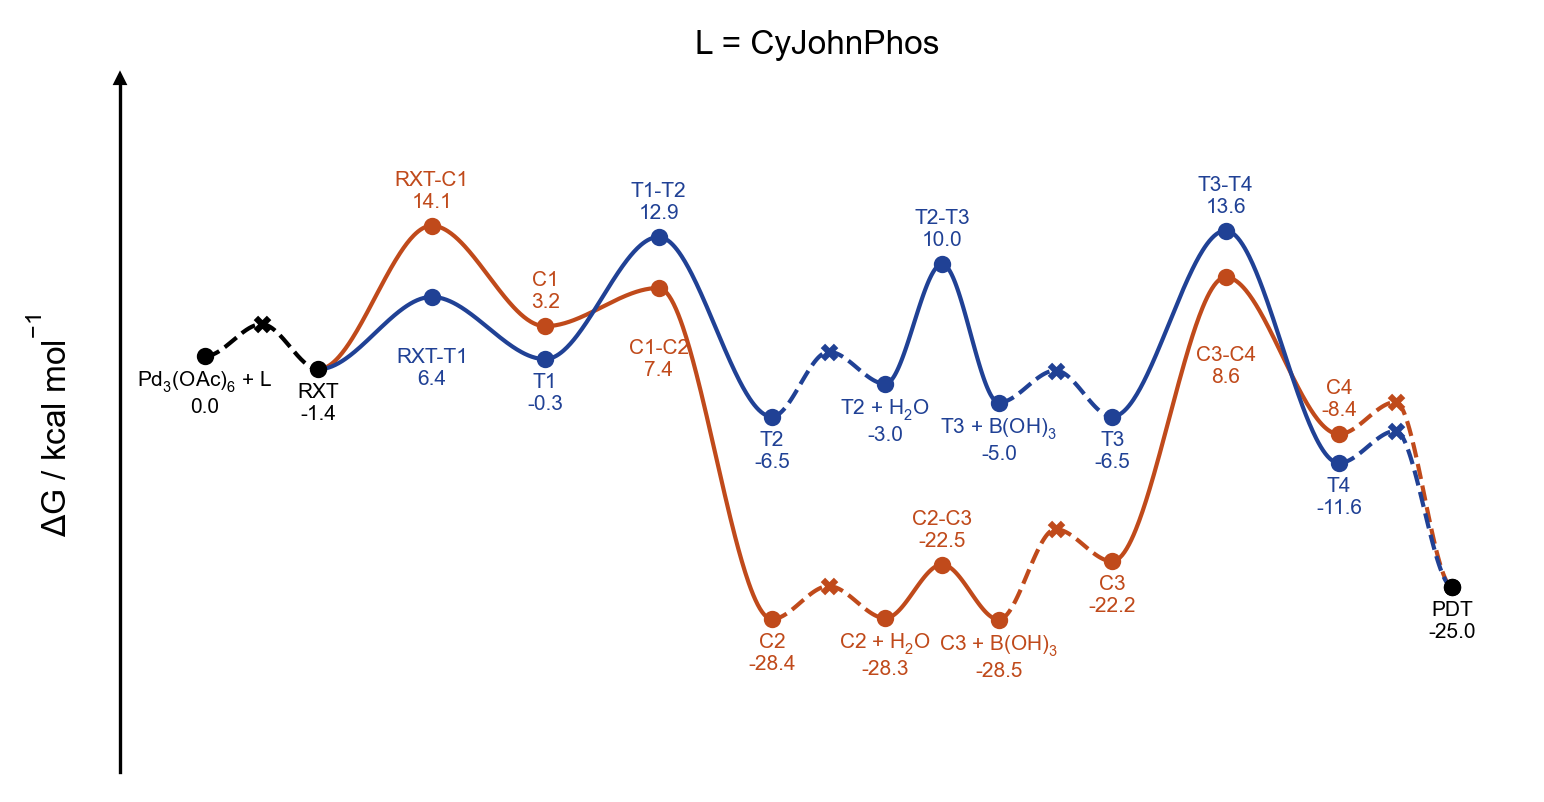

The table this chart was drawn from, first rows:
line, point, label_name, is_label, is_point, is_TS, vertical_alignment, vertical_offset, line_color, point_color, point_marker, structure, reference_gibbs
0, 0, Pd$_3$(OAc)$_6$ + L, True, True, False, top, -1.5, black, black, o, 00-lpdoh2, 0.0
0, 1, Pd-RXT, False, True, True, top, -1.5, black, black, x, diffusion, 3.466
0, 2, RXT, True, True, False, top, -1.5, black, black, o, 01-rxt, -1.414
1, 2, RXT, False, False, False, top, -1.5, #C04A1B, #C04A1B, o, 01-rxt, -1.414
2, 2, RXT, False, False, False, top, -1.5, #204195, #204195, o, 01-rxt, -1.414
1, 4, RXT-C1, True, True, True, bottom, 1.5, #C04A1B, #C04A1B, o, 02-ts-rxt-c1, 14.12
1, 6, C1, True, True, False, bottom, 1.5, #C04A1B, #C04A1B, o, 03-c1, 3.249
1, 8, C1-C2, True, True, True, top, -5.5, #C04A1B, #C04A1B, o, 04-ts-c1-c2, 7.384
1, 10, C2, True, True, False, top, -1.5, #C04A1B, #C04A1B, o, 05-c2, -28.45
1, 11, C2 // H$_2$O, False, True, True, top, -1.5, #C04A1B, #C04A1B, x, diffusion, -24.88
1, 12, C2 + H$_2$O, True, True, False, top, -1.5, #C04A1B, #C04A1B, o, 06-c2-h2o, -28.35
1, 13, C2-C3, True, True, True, bottom, 1.5, #C04A1B, #C04A1B, o, 07-ts-c2-c3, -22.55
1, 14, C3 + B(OH)$_3$, True, True, False, top, -1.5, #C04A1B, #C04A1B, o, 08-c3-boh3, -28.5
1, 15, C3 // B(OH)$_3$, False, True, True, top, -1.5, #C04A1B, #C04A1B, x, diffusion, -18.73
1, 16, C3, True, True, False, top, -1.5, #C04A1B, #C04A1B, o, 09-c3, -22.19
1, 18, C3-C4, True, True, True, top, -7.5, #C04A1B, #C04A1B, o, 10-ts-c3-c4, 8.555
1, 20, C4, True, True, False, bottom, 1.5, #C04A1B, #C04A1B, o, 11-c4, -8.431
1, 21, C4-PDT, False, True, True, top, -1.5, #C04A1B, #C04A1B, x, diffusion, -4.964
1, 22, PDT, True, True, False, top, -1.5, black, black, o, pdt, -24.97
2, 22, PDT, False, True, False, top, -1.5, black, black, o, pdt, -24.97
2, 4, RXT-T1, True, True, True, top, -5.5, #204195, #204195, o, 12-ts-rxt-t1, 6.416
2, 6, T1, True, True, False, top, -1.5, #204195, #204195, o, 13-t1, -0.3163
2, 8, T1-T2, True, True, True, bottom, 1.5, #204195, #204195, o, 14-ts-t1-t2, 12.9
2, 10, T2, True, True, False, top, -1.5, #204195, #204195, o, 15-t2, -6.544
2, 11, T2 // H$_2$O, False, True, True, top, -1.5, #204195, #204195, x, diffusion, 0.4769
2, 12, T2 + H$_2$O, True, True, False, top, -1.5, #204195, #204195, o, 16-t2-h2o, -2.989
2, 13, T2-T3, True, True, True, bottom, 1.5, #204195, #204195, o, 17-ts-t2-t3, 9.972
2, 14, T3 + B(OH)$_3$, True, True, False, top, -1.5, #204195, #204195, o, 18-t3-boh3, -5.018
2, 15, T3 // B(OH)$_3$, False, True, True, top, -1.5, #204195, #204195, x, diffusion, -1.551
2, 16, T3, True, True, False, top, -1.5, #204195, #204195, o, 19-t3, -6.547
2, 18, T3-T4, True, True, True, bottom, 1.5, #204195, #204195, o, 20-ts-t3-t4, 13.59
2, 20, T4, True, True, False, top, -1.5, #204195, #204195, o, 21-t4, -11.56
2, 21, T4-PDT, False, True, True, top, -1.5, #204195, #204195, x, diffusion, -8.09
